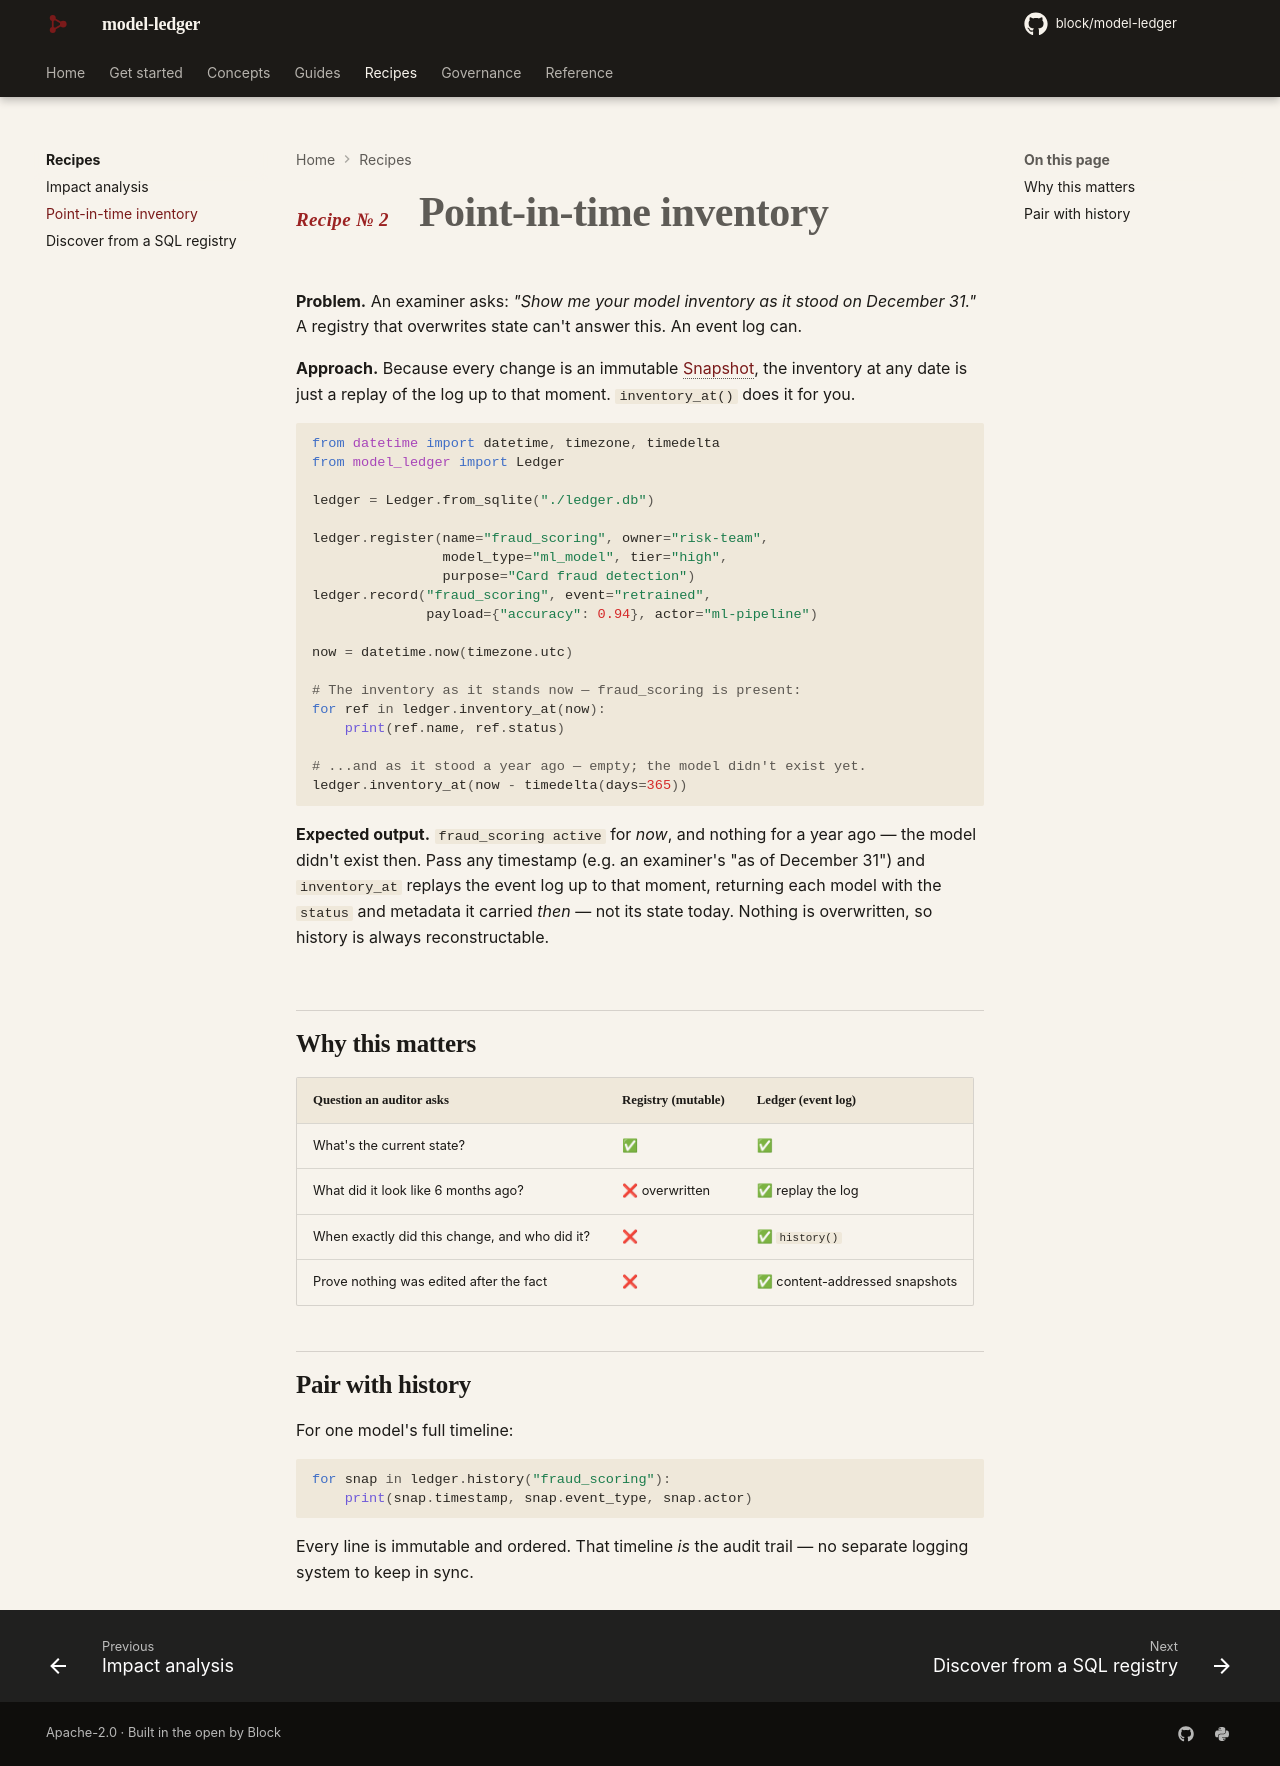

repository: block/model-ledger · page: recipes/point-in-time/index.html · generator: mkdocs

---
title: "Recipe: Point-in-time inventory"
description: Reconstruct exactly which models were active, and in what state, on any past date — straight from the immutable event log.
---

# <span class="recipe-num">Recipe № 2</span> &nbsp; Point-in-time inventory

**Problem.** An examiner asks: *"Show me your model inventory as it stood on December
31."* A registry that overwrites state can't answer this. An event log can.

**Approach.** Because every change is an immutable [Snapshot](../concepts/snapshot.md),
the inventory at any date is just a replay of the log up to that moment.
`inventory_at()` does it for you.

```python
from datetime import datetime, timezone, timedelta
from model_ledger import Ledger

ledger = Ledger.from_sqlite("./inventory.db")

ledger.register(name="fraud_scoring", owner="risk-team",
                model_type="ml_model", tier="high",
                purpose="Card fraud detection")
ledger.record("fraud_scoring", event="retrained",
              payload={"accuracy": 0.94}, actor="ml-pipeline")

now = datetime.now(timezone.utc)

# The inventory as it stands now — fraud_scoring is present:
for ref in ledger.inventory_at(now):
    print(ref.name, ref.status)

# ...and as it stood a year ago — empty; the model didn't exist yet.
ledger.inventory_at(now - timedelta(days=365))
```

**Expected output.** `fraud_scoring active` for *now*, and nothing for a year ago —
the model didn't exist then. Pass any timestamp (e.g. an examiner's "as of December
31") and `inventory_at` replays the event log up to that moment, returning each model
with the `status` and metadata it carried *then* — not its state today. Nothing is
overwritten, so history is always reconstructable.

## Why this matters

| Question an auditor asks | Registry (mutable) | Ledger (event log) |
|---|---|---|
| What's the current state? | ✅ | ✅ |
| What did it look like 6 months ago? | ❌ overwritten | ✅ replay the log |
| When exactly did this change, and who did it? | ❌ | ✅ `history()` |
| Prove nothing was edited after the fact | ❌ | ✅ content-addressed snapshots |

## Pair with history

For one model's full timeline:

```python
for snap in ledger.history("fraud_scoring"):
    print(snap.timestamp, snap.event_type, snap.actor)
```

Every line is immutable and ordered. That timeline *is* the audit trail — no separate
logging system to keep in sync.
